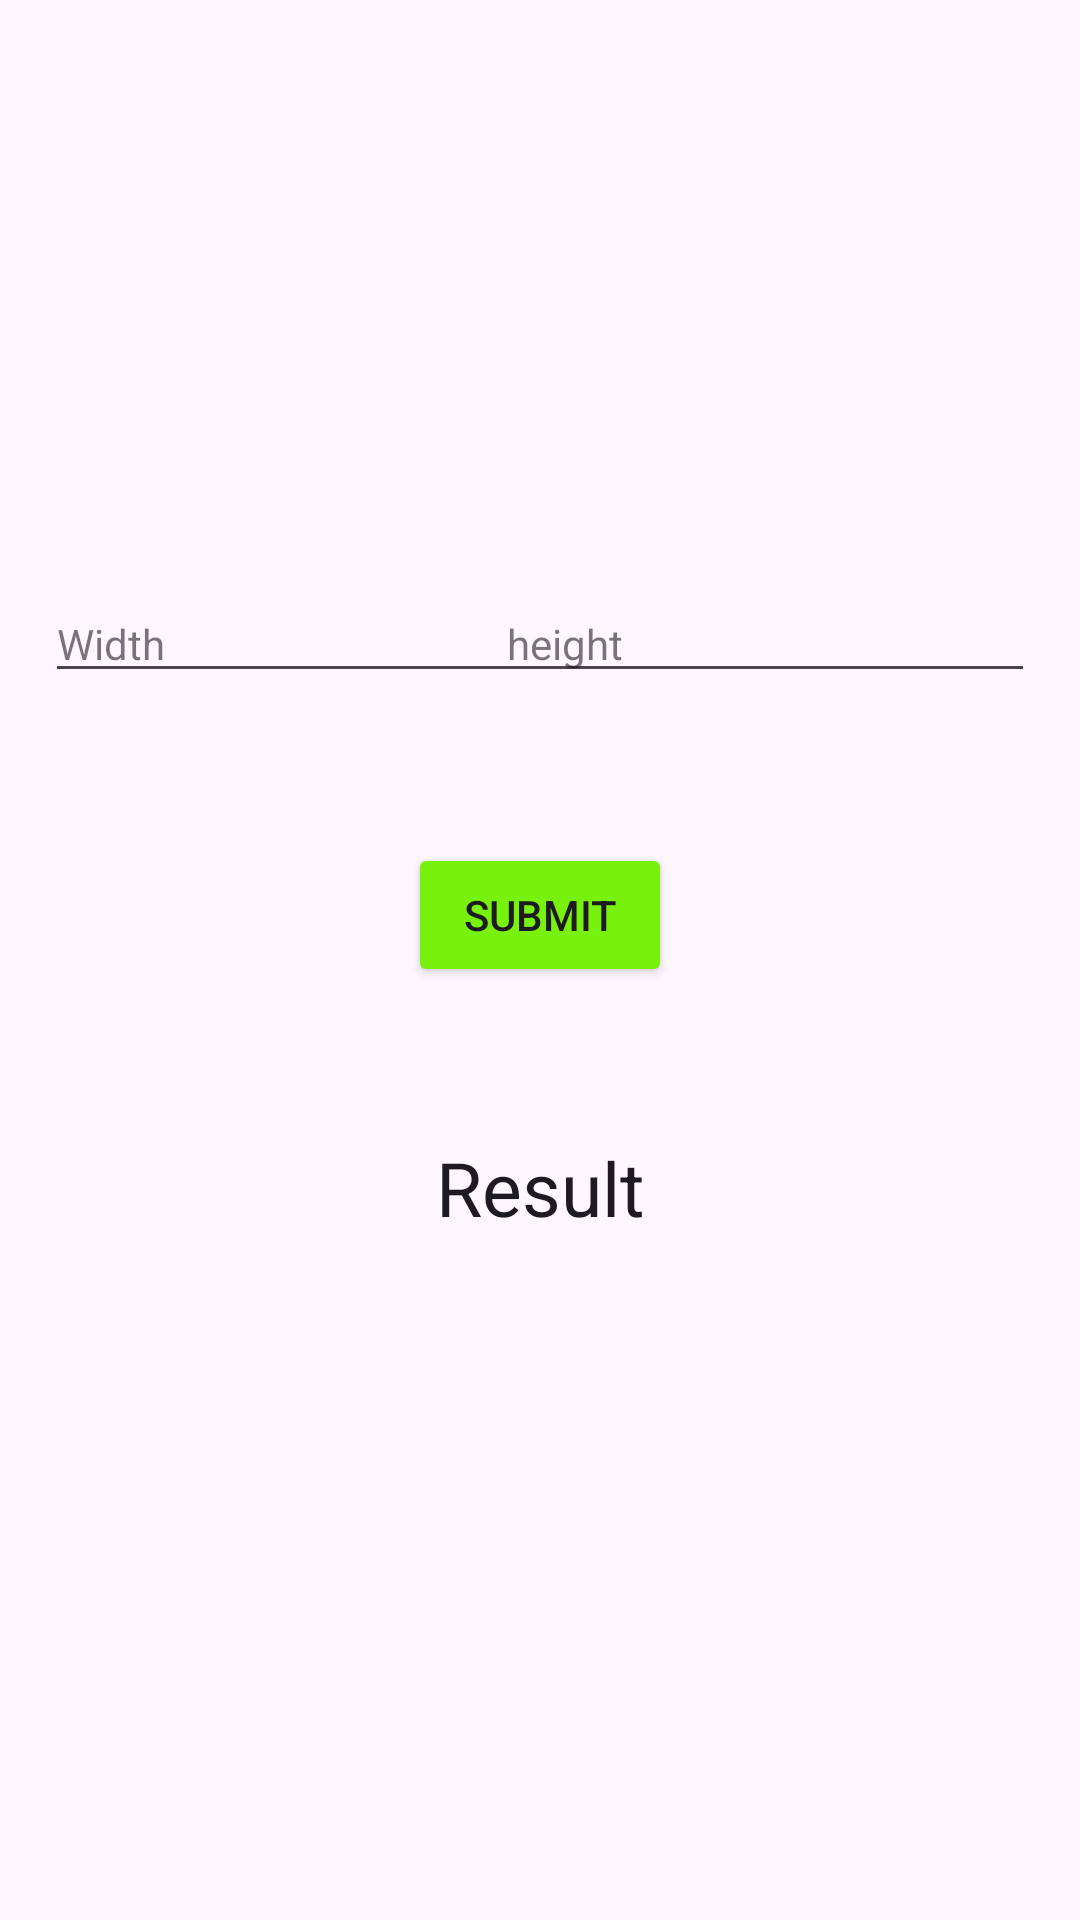

Here is an Android app screen rendered from its layout file. Give the layout XML and the strings, colors and styles it references.
<!-- AndroidManifest.xml: application theme Theme.Fragmrnt -->
<!-- res/layout/fragment_home.xml -->
<?xml version="1.0" encoding="utf-8"?>
<androidx.constraintlayout.widget.ConstraintLayout xmlns:android="http://schemas.android.com/apk/res/android"
    xmlns:app="http://schemas.android.com/apk/res-auto"
    xmlns:tools="http://schemas.android.com/tools"
    android:layout_width="match_parent"
    android:orientation="vertical"
    android:layout_height="match_parent"
    tools:context=".HomeFragment">


    <ImageView
        android:id="@+id/imageView"
        android:layout_marginTop="180dp"

        android:layout_marginStart="15dp"
        android:layout_width="180dp"
        android:layout_height="wrap_content"
        android:src="@drawable/boy"
        app:layout_constraintStart_toStartOf="parent"
        app:layout_constraintTop_toTopOf="parent" />

    <ImageView
        android:id="@+id/imageView3"
        android:layout_marginTop="180dp"
        android:layout_marginEnd="15dp"
        android:layout_width="180dp"
        android:layout_height="wrap_content"
        android:src="@drawable/girl"
        app:layout_constraintEnd_toEndOf="parent"
        app:layout_constraintTop_toTopOf="parent" />

    <EditText
        android:id="@+id/height"
        style="@style/Widget.MaterialComponents.TextInputLayout.OutlinedBox"
        android:layout_width="180dp"
        android:layout_height="wrap_content"
        android:layout_marginTop="15dp"
        android:hint="Width"
        app:layout_constraintEnd_toEndOf="@+id/imageView"
        app:layout_constraintStart_toStartOf="@+id/imageView"
        app:layout_constraintTop_toBottomOf="@+id/imageView" />

    <EditText
        android:id="@+id/width"
        style="@style/Widget.MaterialComponents.TextInputLayout.OutlinedBox"
        android:layout_width="180dp"
        android:layout_height="wrap_content"
        android:hint="height"
        android:layout_marginTop="15dp"
        app:layout_constraintEnd_toEndOf="@+id/imageView3"
        app:layout_constraintStart_toStartOf="@+id/imageView3"
        app:layout_constraintTop_toBottomOf="@+id/imageView3" />







































    <androidx.appcompat.widget.AppCompatButton
        android:id="@+id/bottom"
        android:layout_width="wrap_content"
        android:layout_height="wrap_content"
        android:backgroundTint="#78F10C"
        android:layout_marginTop="50dp"
        android:text="submit"
        app:layout_constraintEnd_toEndOf="@+id/width"
        app:layout_constraintStart_toStartOf="@+id/height"
        app:layout_constraintTop_toBottomOf="@+id/height" />

    <TextView
        android:id="@+id/result"
        style="@style/Widget.MaterialComponents.TextInputLayout.OutlinedBox"
        android:layout_width="wrap_content"
        android:layout_height="wrap_content"
        android:text="Result"
        android:textSize="25dp"
        android:layout_marginTop="50dp"
        app:layout_constraintEnd_toEndOf="@+id/bottom"
        app:layout_constraintStart_toStartOf="@+id/bottom"
        app:layout_constraintTop_toBottomOf="@+id/bottom" />





</androidx.constraintlayout.widget.ConstraintLayout>
<!-- resources referenced by this layout -->
<resources>
  <style name="Theme.Fragmrnt" parent="Base.Theme.Fragmrnt" />
  <style name="Base.Theme.Fragmrnt" parent="Theme.Material3.DayNight.NoActionBar">
          
          
      </style>
</resources>
